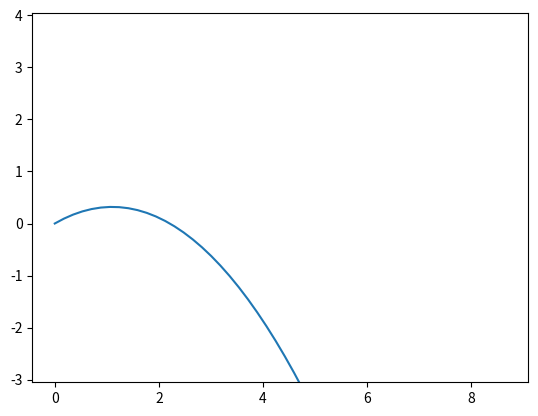

Generate this figure with matplotlib:
import numpy as np
import matplotlib.pyplot as mp
import scipy as sp


t=np.linspace(0,2)
g=9.8

v0=5
alfa=30*np.pi/180
vx0=v0*np.cos(alfa)
vy0=v0*np.sin(alfa)

x=[0]
y=[0]


for i in range(1,t.size):
    x.append(x[0]+vx0*t[i])
    y.append(y[0]+vy0*t[i]-0.5*g*t[i]**2)

mp.axis('equal')
mp.ylim(0,1)
mp.plot(x,y)
mp.show()
